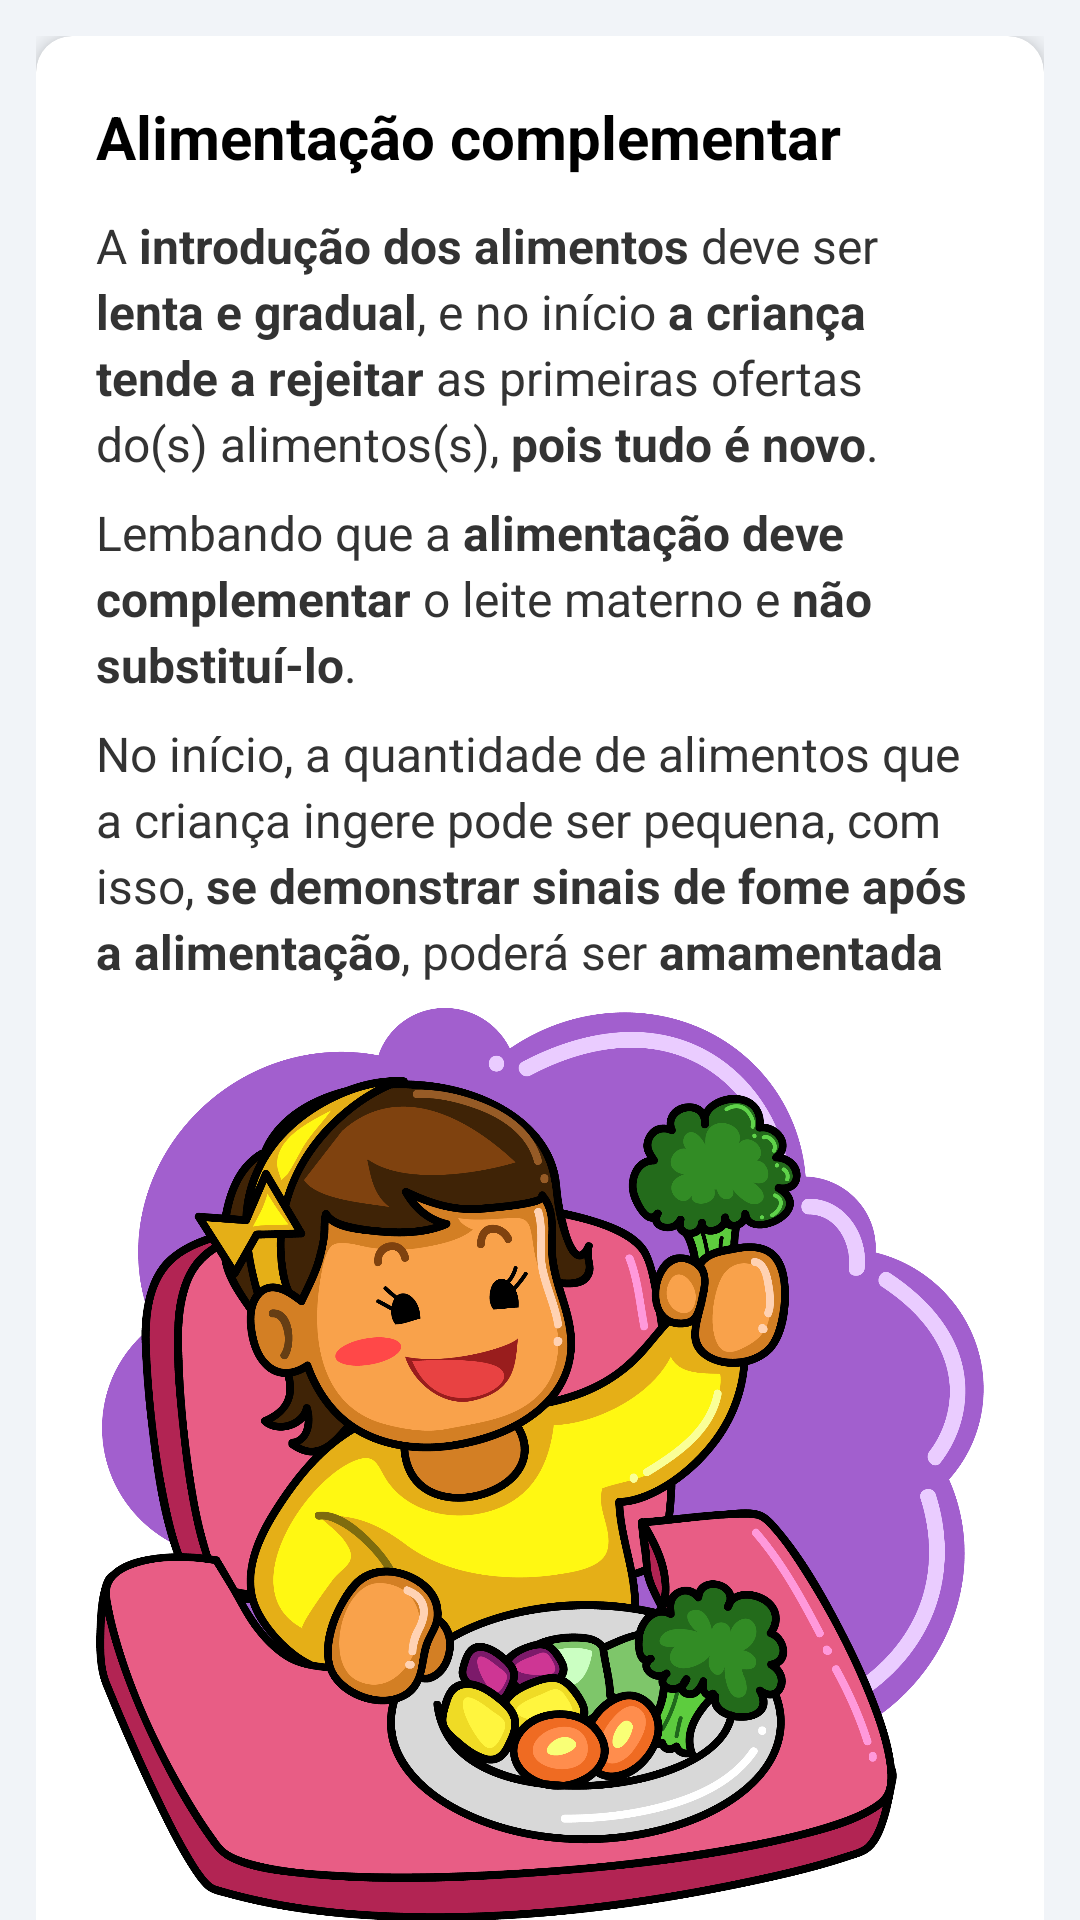

This screen was rendered from an Android layout file. Write that file and the resources it references.
<!-- AndroidManifest.xml: application theme Theme.NutrirAGente -->
<!-- res/layout/complementary_feeding.xml -->
<?xml version="1.0" encoding="utf-8"?>
<androidx.coordinatorlayout.widget.CoordinatorLayout
    xmlns:android="http://schemas.android.com/apk/res/android"
    xmlns:app="http://schemas.android.com/apk/res-auto"
    android:layout_width="match_parent"
    android:layout_height="match_parent"
    android:background="@color/gray">

    <com.google.android.material.appbar.AppBarLayout
        android:layout_width="match_parent"
        android:layout_height="wrap_content"
        android:background="@color/blue_toolbar"
        app:elevation="@dimen/appbar_elevation" />

    <androidx.core.widget.NestedScrollView
        android:layout_width="match_parent"
        android:layout_height="match_parent"
        app:layout_behavior="@string/appbar_scrolling_view_behavior">

        <LinearLayout style="@style/LinearContainer">

            <androidx.cardview.widget.CardView style="@style/CardNutrir">

                <LinearLayout style="@style/CardContent">

                    
                    <TextView
                        style="@style/TextTitle"
                        android:text="@string/title_complementary_feeding" />

                    <TextView
                        style="@style/TextBody"
                        android:layout_marginBottom="@dimen/spacing_sm"
                        android:text="@string/complementary_feeding" />

                    <TextView
                        style="@style/TextBody"
                        android:layout_marginBottom="@dimen/spacing_sm"
                        android:text="@string/complementary_feeding_2" />

                    <TextView
                        style="@style/TextBody"
                        android:layout_marginBottom="@dimen/spacing_sm"
                        android:text="@string/complementary_feeding_3" />

                    <ImageView
                        android:layout_width="match_parent"
                        android:layout_height="wrap_content"
                        android:layout_marginBottom="@dimen/spacing_sm"
                        android:adjustViewBounds="true"
                        android:scaleType="fitCenter"
                        android:src="@drawable/bebe_comendo" />

                    <LinearLayout style="@style/TipBoxMint">

                        <TextView
                            style="@style/TipTextMint"
                            android:text="@string/complementary_feeding_4" />
                    </LinearLayout>

                </LinearLayout>
            </androidx.cardview.widget.CardView>

        </LinearLayout>
    </androidx.core.widget.NestedScrollView>

</androidx.coordinatorlayout.widget.CoordinatorLayout>
<!-- resources referenced by this layout -->
<resources>
  <color name="blue_toolbar">#272643</color>
  <color name="gray">#F1F4F8</color>
  <dimen name="appbar_elevation">12dp</dimen>
  <dimen name="spacing_sm">8dp</dimen>
  <string name="complementary_feeding"><p>A <b>introdução dos alimentos</b> deve ser <b>lenta e gradual</b>, e no início <b>a criança tende a rejeitar</b> as primeiras ofertas do(s) alimentos(s), <b>pois tudo é novo</b>.</p></string>
  <string name="complementary_feeding_2"><p>Lembando que a <b>alimentação deve complementar</b> o leite materno e <b>não substituí-lo</b>.</p></string>
  <string name="complementary_feeding_3"><p>No início, a quantidade de alimentos que a criança ingere pode ser pequena, com isso, <b>se demonstrar sinais de fome após a alimentação</b>, poderá ser <b>amamentada</b></p></string>
  <string name="complementary_feeding_4"><p>A partir da introdução dos alimentos complementares é importante oferecer água (colher ou copo) à criança, a mais limpa possível (tratada, filtrada e fervida).</p></string>
  <string name="title_complementary_feeding">Alimentação complementar</string>
  <style name="CardContent">
          <item name="android:layout_width">match_parent</item>
          <item name="android:layout_height">wrap_content</item>
          <item name="android:orientation">vertical</item>
          <item name="android:padding">@dimen/padding_xl</item>
      </style>
  <style name="LinearContainer">
          <item name="android:layout_width">match_parent</item>
          <item name="android:layout_height">wrap_content</item>
          <item name="android:orientation">vertical</item>
          <item name="android:padding">@dimen/padding_md</item>
      </style>
  <style name="TipBoxMint">
          <item name="android:layout_width">match_parent</item>
          <item name="android:layout_height">wrap_content</item>
          <item name="android:layout_marginTop">@dimen/spacing_lg</item>
          <item name="android:background">@drawable/bg_tip_mint</item>
          <item name="android:padding">@dimen/padding_lg</item>
      </style>
  <style name="TipTextMint">
          <item name="android:layout_width">match_parent</item>
          <item name="android:layout_height">wrap_content</item>
          <item name="android:textColor">@color/tip_mint_text</item>
          <item name="android:textSize">@dimen/text_size_sm</item>
          <item name="android:lineSpacingExtra">@dimen/line_spacing_sm</item>
      </style>
  <dimen name="padding_xl">20dp</dimen>
  <dimen name="card_margin_bottom">16dp</dimen>
  <dimen name="card_radius">12dp</dimen>
  <dimen name="card_elevation">4dp</dimen>
  <dimen name="padding_md">12dp</dimen>
  <style name="TextAppearance.Nutrir" parent="TextAppearance.AppCompat">
          <item name="android:textColor">@color/text_primary</item>
          <item name="android:lineSpacingExtra">@dimen/line_spacing_sm</item>
      </style>
  <dimen name="text_size_md">16sp</dimen>
  <dimen name="line_spacing_sm">3dp</dimen>
  <color name="color_text_black">#333333</color>
  <dimen name="text_size_xl">20sp</dimen>
  <color name="text_bold">#000000</color>
  <dimen name="spacing_md">12dp</dimen>
  <dimen name="spacing_lg">16dp</dimen>
  <!-- drawable bg_tip_mint (drawable) -->
  <?xml version="1.0" encoding="utf-8"?>
  <shape xmlns:android="http://schemas.android.com/apk/res/android"
      android:shape="rectangle">
      <solid android:color="@color/tip_mint_background" />
      <corners android:radius="12dp" />
  </shape>
  <dimen name="padding_lg">16dp</dimen>
  <color name="tip_mint_text">#1B4B48</color>
  <dimen name="text_size_sm">14sp</dimen>
  <color name="purple_500">#FF6200EE</color>
  <color name="white">#FFFFFFFF</color>
  <color name="teal_200">#FF03DAC5</color>
  <color name="teal_700">#FF018786</color>
  <color name="black">#FF000000</color>
  <color name="text_primary">#2B2B2B</color>
  <color name="tip_mint_background">#B2E0DE</color>
</resources>
